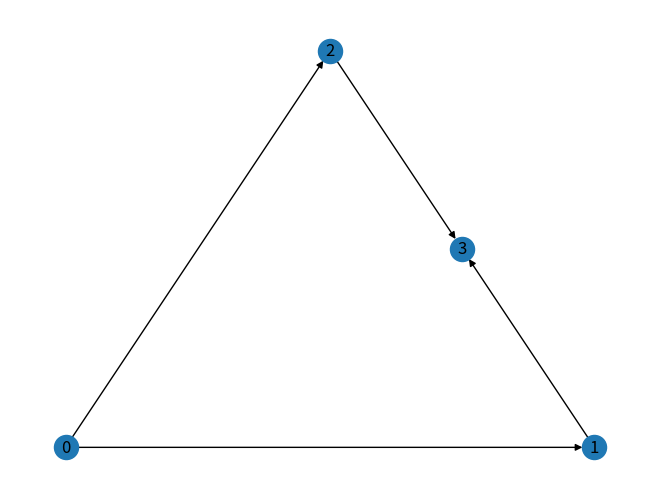
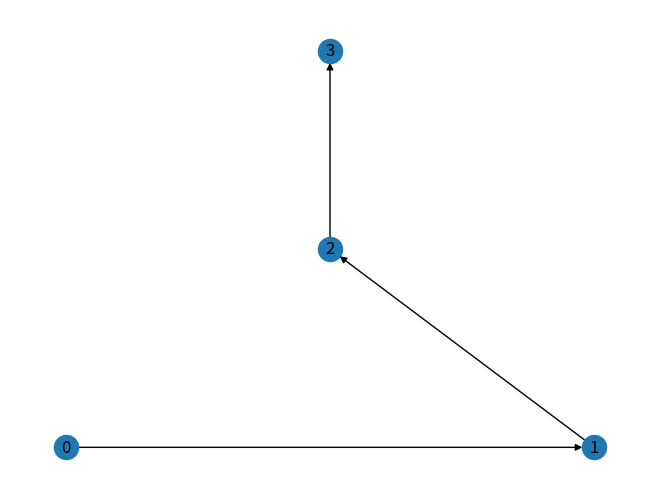

Generate these figures, in order, with matplotlib:
import numpy as np
import itertools
import networkx as nx
import matplotlib.pyplot as plt


def is_transitive(mat):
    n = np.size(mat[0])

    trans = True

    i = 1
    while i < n-1:
        j = i+1
        while j < n-1:
            if mat[i,j] == 1:
                k = j + 1
                while k < n - 1:
                    if mat[j,k] == 1:
                        if mat[i,k] == 0:
                            trans = False
                    k +=1
            j += 1
        i += 1

    return trans


def generate_adiacency_matrices(n,domain_pairs,assignments, sampling=None):
    matrices_list = []

    if sampling:
        random_assignments = np.random.rand(assignments)[:10]

        for a in random_assignments:
            new_matrix = np.triu(np.ones([n, n]), k=1)

            for j, p in enumerate(domain_pairs):
                new_matrix[p[0], p[1]] = a[j]

            if is_transitive((new_matrix)):
                matrices_list.append(new_matrix)

    else:
        for a in assignments:
            new_matrix = np.triu(np.ones([n,n]),k=1)

            for j, p in enumerate(domain_pairs):
                new_matrix[p[0],p[1]] = a[j]

            if is_transitive((new_matrix)):
                matrices_list.append(new_matrix)

    return(matrices_list)



def generate_all_lattices(n):

    domain_pairs = []
    x = 1
    while x < n-1:
        y = x + 1
        while y < n-1:
            domain_pairs.append([x,y])
            y += 1
        x += 1

    num_of_pairs = len(domain_pairs)
    assignments = itertools.product([0,1],repeat=num_of_pairs)

    matrices_list = generate_adiacency_matrices(n,domain_pairs,assignments)
    return matrices_list




def plot_graph_from_adiacency(adjacency_matrix):
    G = nx.DiGraph()
    n = np.size(adjacency_matrix[0])
    for i in range(n):
        for j in range(n):
            if adjacency_matrix[i][j] == 1:
                G.add_edge(i,j)

    TR = nx.transitive_reduction(G)

    print(TR.adj)

    pos = nx.planar_layout(G)
    # degree = [n for n in G.in_degree()]
    # print(degree)

    nx.draw(TR, labels={i:str(i) for i in range(n)}, pos=pos)
    plt.show()





lattices = generate_all_lattices(4)
print(lattices)


for i in lattices:
    plot_graph_from_adiacency(i)
